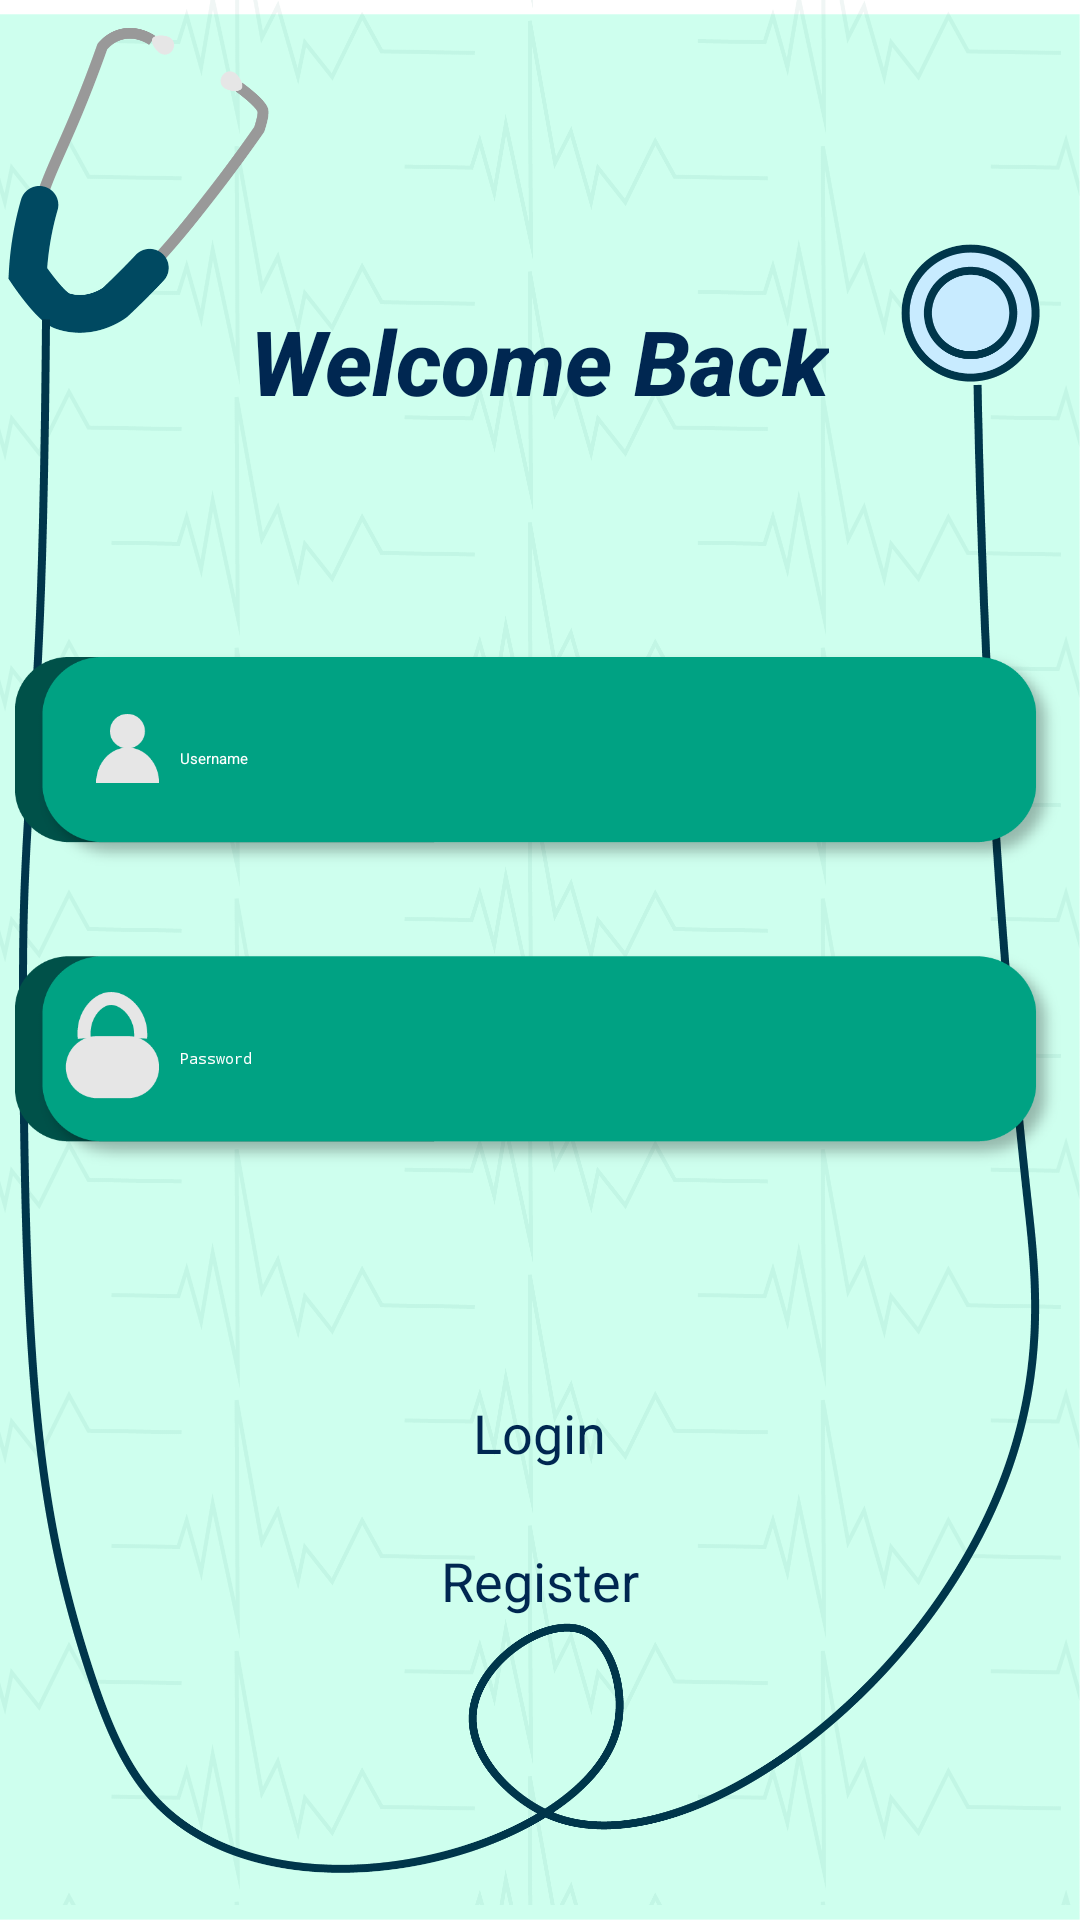

This screen was rendered from an Android layout file. Write that file and the resources it references.
<!-- AndroidManifest.xml: application theme Theme.Project7 -->
<!-- res/layout/activity_main.xml -->
<?xml version="1.0" encoding="utf-8"?>
<RelativeLayout
    xmlns:android="http://schemas.android.com/apk/res/android"
    xmlns:app="http://schemas.android.com/apk/res-auto"
    xmlns:tools="http://schemas.android.com/tools"
    android:layout_width="match_parent"
    android:layout_height="match_parent"
    android:background="@drawable/bg"
    tools:context=".MainActivity">

    <TextView
        android:id="@+id/welcome_back"
        android:layout_width="wrap_content"
        android:layout_height="wrap_content"
        android:layout_centerHorizontal="true"
        android:fontFamily="sans-serif-medium"
        android:text="Welcome Back"
        android:textAppearance="@style/TextAppearance.AppCompat.Large"
        android:textColor="#002751"
        android:textSize="30sp"
        android:layout_marginTop="100dp"
        android:textStyle="bold|italic" />

    <RelativeLayout
        android:id="@+id/username_layout"
        android:layout_width="350dp"
        android:layout_height="75dp"
        android:layout_centerHorizontal="true"
        android:layout_below="@+id/welcome_back"
        android:background="@drawable/person"
        android:layout_marginTop="75dp">

        <EditText
            android:id="@+id/username"
            android:layout_width="330dp"
            android:layout_height="wrap_content"
            android:layout_centerVertical="true"
            android:layout_marginLeft="55dp"
            android:hint="Username"
            android:textColor="@color/white" />

    </RelativeLayout>

    <RelativeLayout
        android:id="@+id/password_layout"
        android:layout_width="350dp"
        android:layout_height="75dp"
        android:layout_centerHorizontal="true"
        android:layout_below="@+id/username_layout"
        android:background="@drawable/lock"
        android:layout_marginTop="25dp">

        <EditText
            android:id="@+id/password"
            android:layout_width="330dp"
            android:layout_height="wrap_content"
            android:layout_centerVertical="true"
            android:layout_marginLeft="55dp"
            android:hint="Password"
            android:inputType="textPassword"
            android:textColor="@color/white" />

    </RelativeLayout>

    <Button
        android:id="@+id/login_btn"
        android:layout_width="wrap_content"
        android:layout_height="wrap_content"
        android:layout_below="@+id/password_layout"
        android:layout_centerHorizontal="true"
        android:layout_marginTop="75dp"
        android:enabled="true"
        android:text="Login"
        android:textColor="#002751"
        android:textSize="18sp"
        app:backgroundTint="#00FFFFFF" />

    <Button
        android:id="@+id/reg_btn"
        android:layout_width="wrap_content"
        android:layout_height="wrap_content"
        android:layout_below="@+id/login_btn"
        android:layout_centerHorizontal="true"
        android:layout_marginTop="25dp"
        android:enabled="true"
        android:text="Register"
        android:textColor="#002751"
        android:textSize="18sp"
        app:backgroundTint="#00FFFFFF" />

</RelativeLayout>
<!-- resources referenced by this layout -->
<resources>
  <!-- drawable bg: png bitmap (drawable, 339090 bytes) -->
  <!-- drawable lock: png bitmap (drawable, 13647 bytes) -->
  <!-- drawable person: png bitmap (drawable, 11828 bytes) -->
  <!-- not gathered from this repository: default colours our renderer supplied (Android Studio template values) -->
  <color name="white">#FFFFFFFF</color>
</resources>
